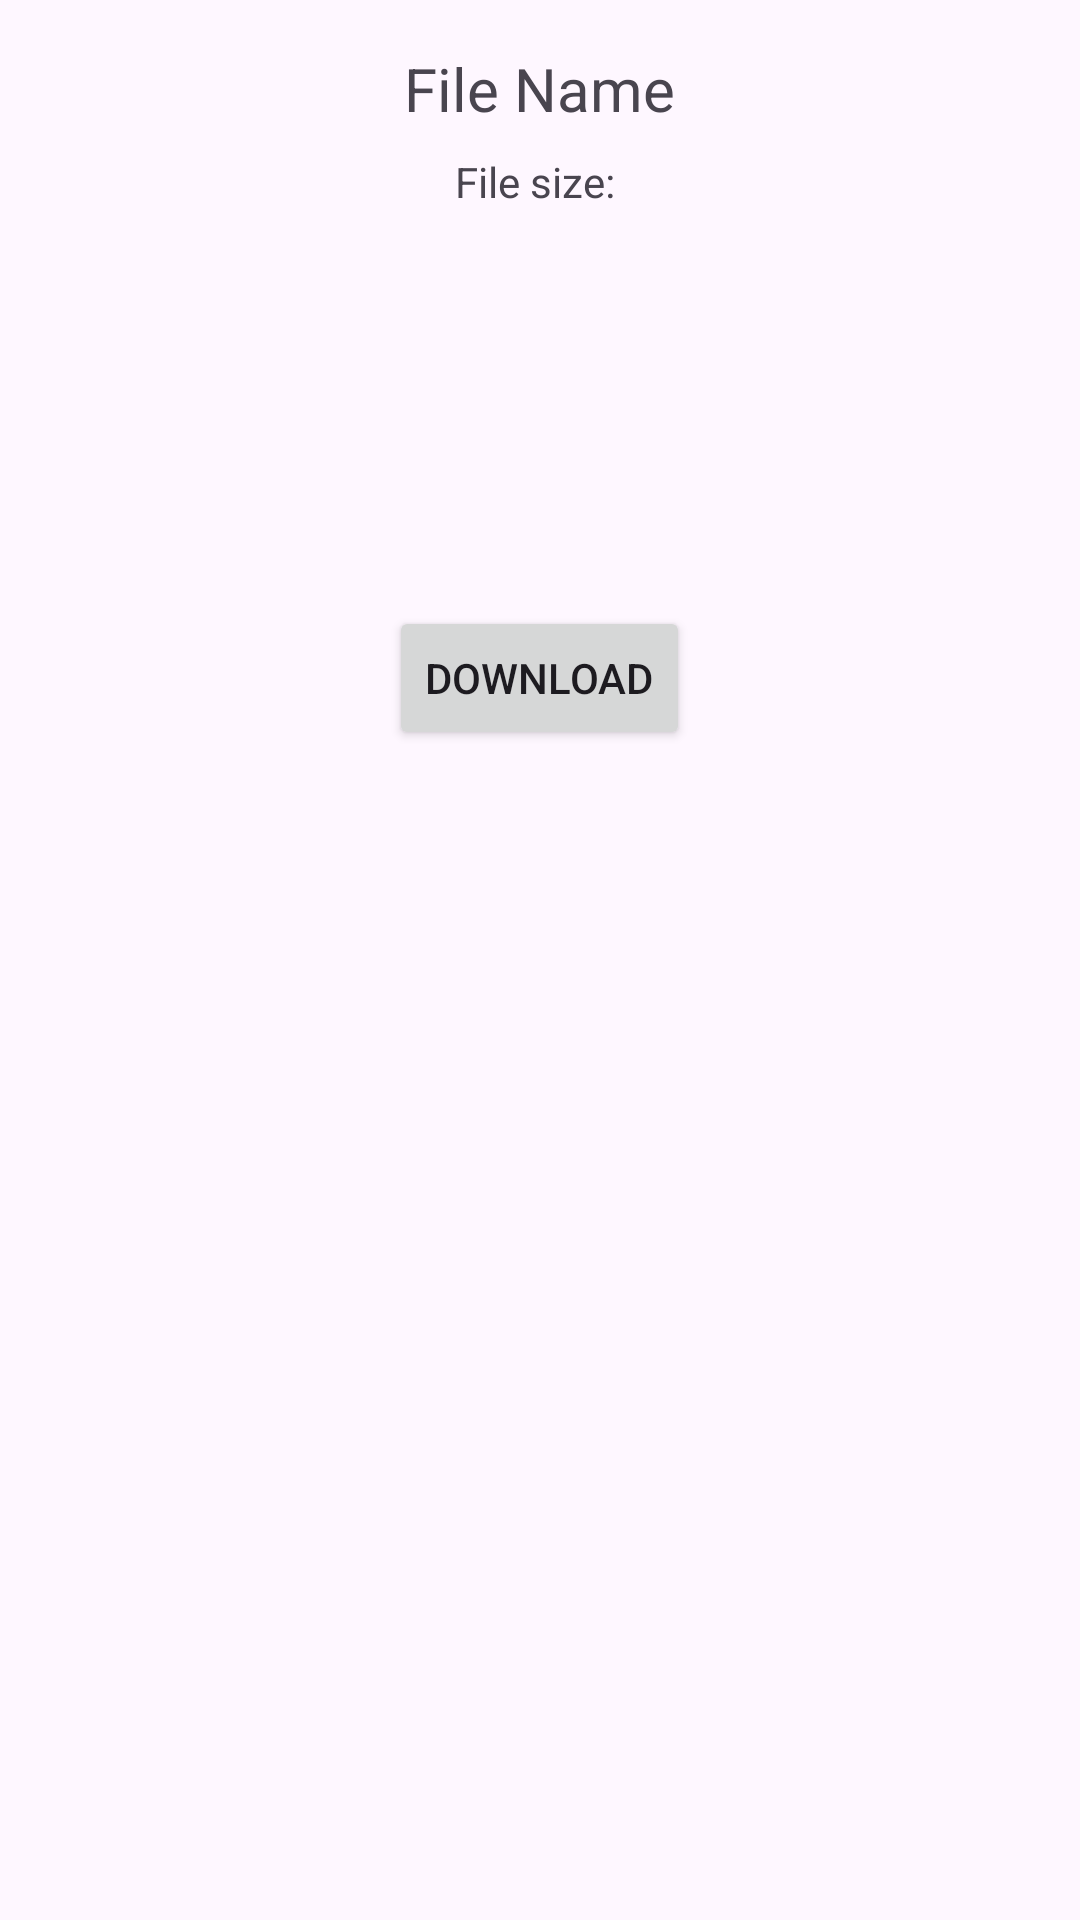

This screen was rendered from an Android layout file. Write that file and the resources it references.
<!-- AndroidManifest.xml: application theme Theme.EchoHub -->
<!-- res/layout/activity_new_file_details.xml -->
<?xml version="1.0" encoding="utf-8"?>
<RelativeLayout xmlns:android="http://schemas.android.com/apk/res/android"
    xmlns:app="http://schemas.android.com/apk/res-auto"
    android:layout_width="match_parent"
    android:layout_height="match_parent">

    <TextView
        android:id="@+id/textViewFileName"
        android:layout_width="wrap_content"
        android:layout_height="wrap_content"
        android:text="File Name"
        android:textSize="20sp"
        android:layout_marginTop="16dp"
        android:layout_centerHorizontal="true" />

    <TextView
        android:id="@+id/textViewFileSize"
        android:layout_width="wrap_content"
        android:layout_height="wrap_content"
        android:text="File size: "
        android:layout_below="@id/textViewFileName"
        android:layout_marginTop="8dp"
        android:layout_centerHorizontal="true" />

    <ImageView
        android:id="@+id/imageViewFileType"
        android:layout_width="100dp"
        android:layout_height="100dp"
        android:layout_below="@id/textViewFileSize"
        android:layout_marginTop="16dp"
        android:layout_centerHorizontal="true"
        android:src="@drawable/ic_file"
        app:tint="@color/white" />

    <Button
        android:id="@+id/btnDownload"
        android:layout_width="wrap_content"
        android:layout_height="wrap_content"
        android:text="Download"
        android:layout_below="@id/imageViewFileType"
        android:layout_marginTop="16dp"
        android:layout_centerHorizontal="true" />

    <ProgressBar
        android:id="@+id/progressBar"
        android:layout_width="match_parent"
        android:layout_height="match_parent"
        android:layout_gravity="center"
        android:background="#74000000"
        android:padding="160dp"
        android:visibility="gone" />

</RelativeLayout>
<!-- resources referenced by this layout -->
<resources>
  <color name="white">#FFFFFFFF</color>
  <style name="Theme.EchoHub" parent="Base.Theme.EchoHub" />
  <style name="Base.Theme.EchoHub" parent="Theme.Material3.DayNight.NoActionBar">
          
      </style>
</resources>
